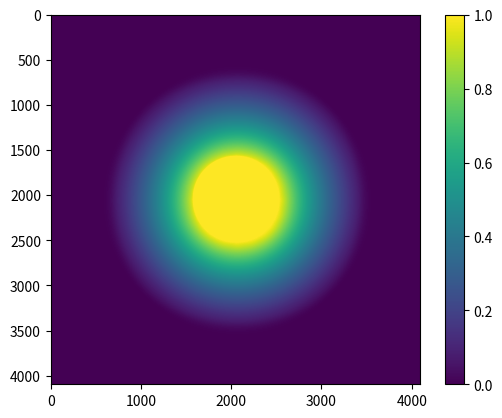

This chart was generated by the following Python code:
# -*- coding: utf-8 -*-
"""
Created on Wed Nov 27 09:22:44 2019

@author: Alexandre
"""

import numpy as np
from matplotlib import pyplot as plt
plt.ion()


def upres_mat(mat):
    """A quick & dirty way to increase the resolutio of a potential matrix by a factor
    of 2.  A smarter version here would lead to faster convergence, but I have ignored that."""
    mm=np.zeros([mat.shape[0]*2,mat.shape[1]*2],dtype=mat.dtype)
    mm[::2,::2]=mat
    mm[::2,1::2]=mat
    mm[1::2,::2]=mat
    mm[1::2,1::2]=mat
    return mm


def Ax(V,mask):

    Vuse=V.copy()
    Vuse[mask]=0
    ans=(Vuse[1:-1,:-2]+Vuse[1:-1,2:]+Vuse[2:,1:-1]+Vuse[:-2,1:-1])/4.0
    ans=ans-V[1:-1,1:-1]
    return ans

def pad(A):
    AA=np.zeros([A.shape[0]+2,A.shape[1]+2])
    AA[1:-1,1:-1]=A
    return AA

#initial resolution
n=128

V=np.zeros([n,n])  
rad=15

#increase the resolution by a facotr of 2, 6 times.
for i in range(6):
    if i >0:
        
        #increasing array size and radius size
        n=n*2
        rad=rad*2
    
    

    #making the cylinder
    nx, ny = (n, n)
    x = np.linspace(0, nx-1, nx)
    y = np.linspace(0, ny-1, ny)
    xv, yv = np.meshgrid(x, y)
    
    
    
    #initializing the potential and the boundayry conditions
      
    bc=0*V
    
    
    #assigning the radius
    
    mask= (xv-nx//2)**2 +(yv-ny//2)**2 <=rad**2
    
    #getting the boundary conditions
    bc[mask]=1.0
    
    #masking the boundary of the masks
    mask[:,0]=True
    mask[:,-1]=True
    mask[0,:]=True
    mask[-1,:]=True
    
    
    
    b=-(bc[1:-1,0:-2]+bc[1:-1,2:]+bc[:-2,1:-1]+bc[2:,1:-1])/4.0
    
    #V=0*bc
    
    r=b-Ax(V,mask)
    p=r.copy()
    
    tol=0.01
    
    k=0
    
    #repeating the conjugate gradient method
    for k in range(n):
        Ap=(Ax(pad(p),mask))
        rtr=np.sum(r*r)
        
        alpha=rtr/np.sum(Ap*p)
    
        V=V+pad(alpha*p)
        rnew=r-alpha*Ap
        beta=np.sum(rnew*rnew)/rtr
        p=rnew+beta*p
        r=rnew
        
        
        
        
        
        
        
        if rtr<=tol:
            break
    print('on iteration ' + repr(k) + ' residual is ' + repr(rtr))
    #increasing the resolution
    
    plt.clf();
    plt.imshow(V)
    plt.colorbar()
    plt.savefig("res_"+str(n)+" X "+str(n) + "_potential3")
    if i!=5:
        V=upres_mat(V)
    
rho=V[1:-1,1:-1]-(V[1:-1,0:-2]+V[1:-1,2:]+V[:-2,1:-1]+V[2:,1:-1])/4.0


       

